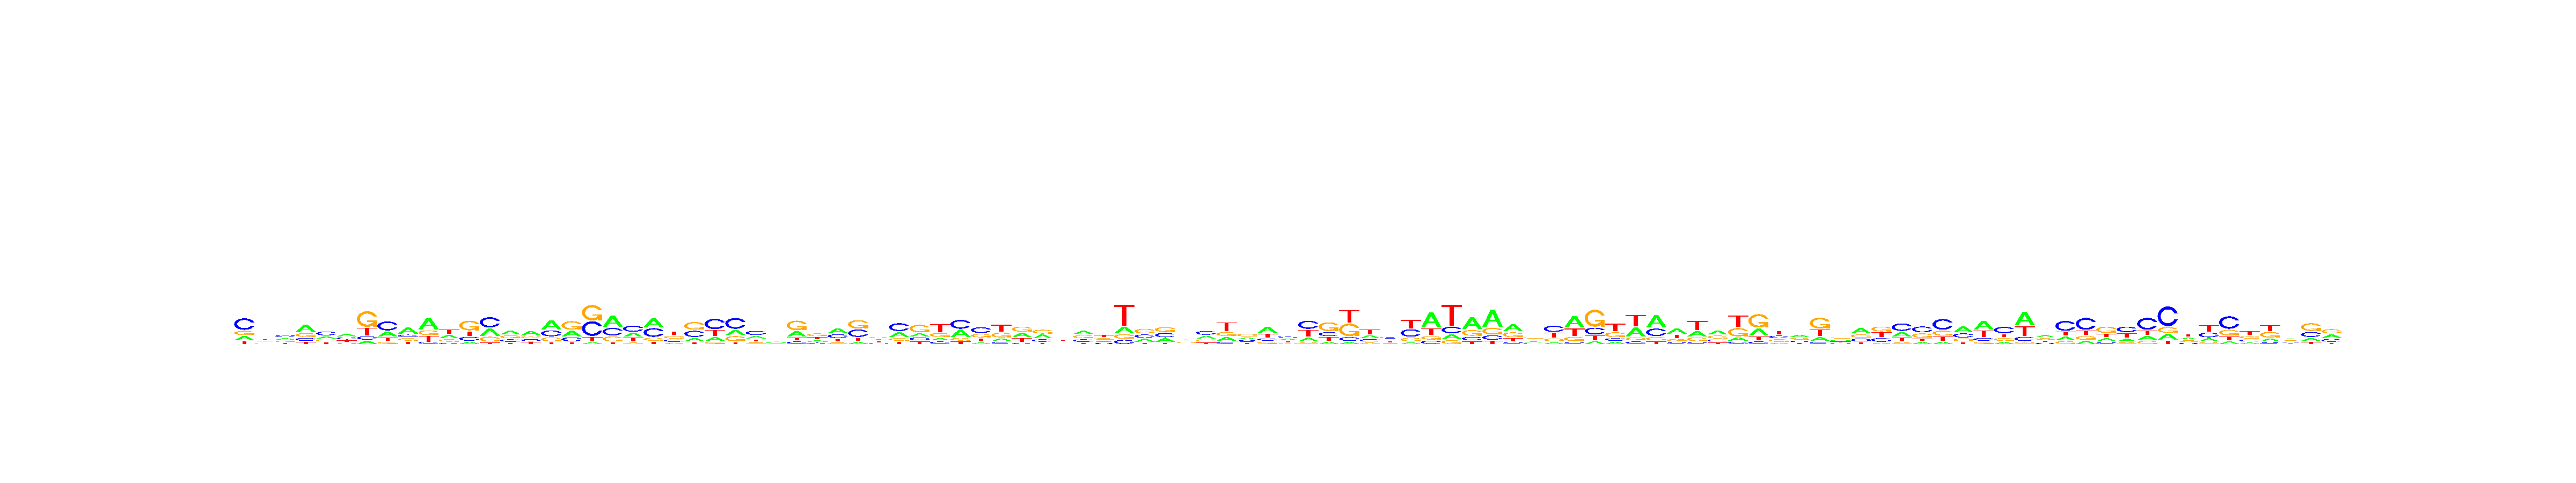

The file beside this chart, header and first rows:
, V1, V2, V3, V4, V5, V6, V7, V8, V9, V10, V11, V12, V13, V14, V15, V16, V17, V18, V19, V20, V21, V22, V23
A, 0.1754, 0.2529, 0.2608, 0.4543, 0.2335, 0.3473, 0.1095, 0.2622, 0.4505, 0.5007, 0.3008, 0.107, 0.3081, 0.357, 0.4217, 0.4399, 0.2844, 0.04964, 0.4463, 0.2609, 0.389, 0.1224, 0.1673
C, 0.5084, 0.2185, 0.3594, 0.1831, 0.4072, 0.2973, 0.1152, 0.4623, 0.1877, 0.1038, 0.115, 0.1978, 0.4289, 0.234, 0.195, 0.2875, 0.2005, 0.4052, 0.298, 0.4002, 0.3847, 0.2297, 0.3283
G, 0.1903, 0.2157, 0.2182, 0.238, 0.2005, 0.1482, 0.5259, 0.11, 0.1857, 0.2055, 0.2123, 0.4798, 0.203, 0.2972, 0.1971, 0.1912, 0.4339, 0.4267, 0.1982, 0.08828, 0.1288, 0.2787, 0.4107
T, 0.1258, 0.3129, 0.1615, 0.1245, 0.1587, 0.2072, 0.2493, 0.1656, 0.176, 0.19, 0.3718, 0.2154, 0.05993, 0.1119, 0.1862, 0.08133, 0.08121, 0.1185, 0.05746, 0.2506, 0.0975, 0.3692, 0.09367
